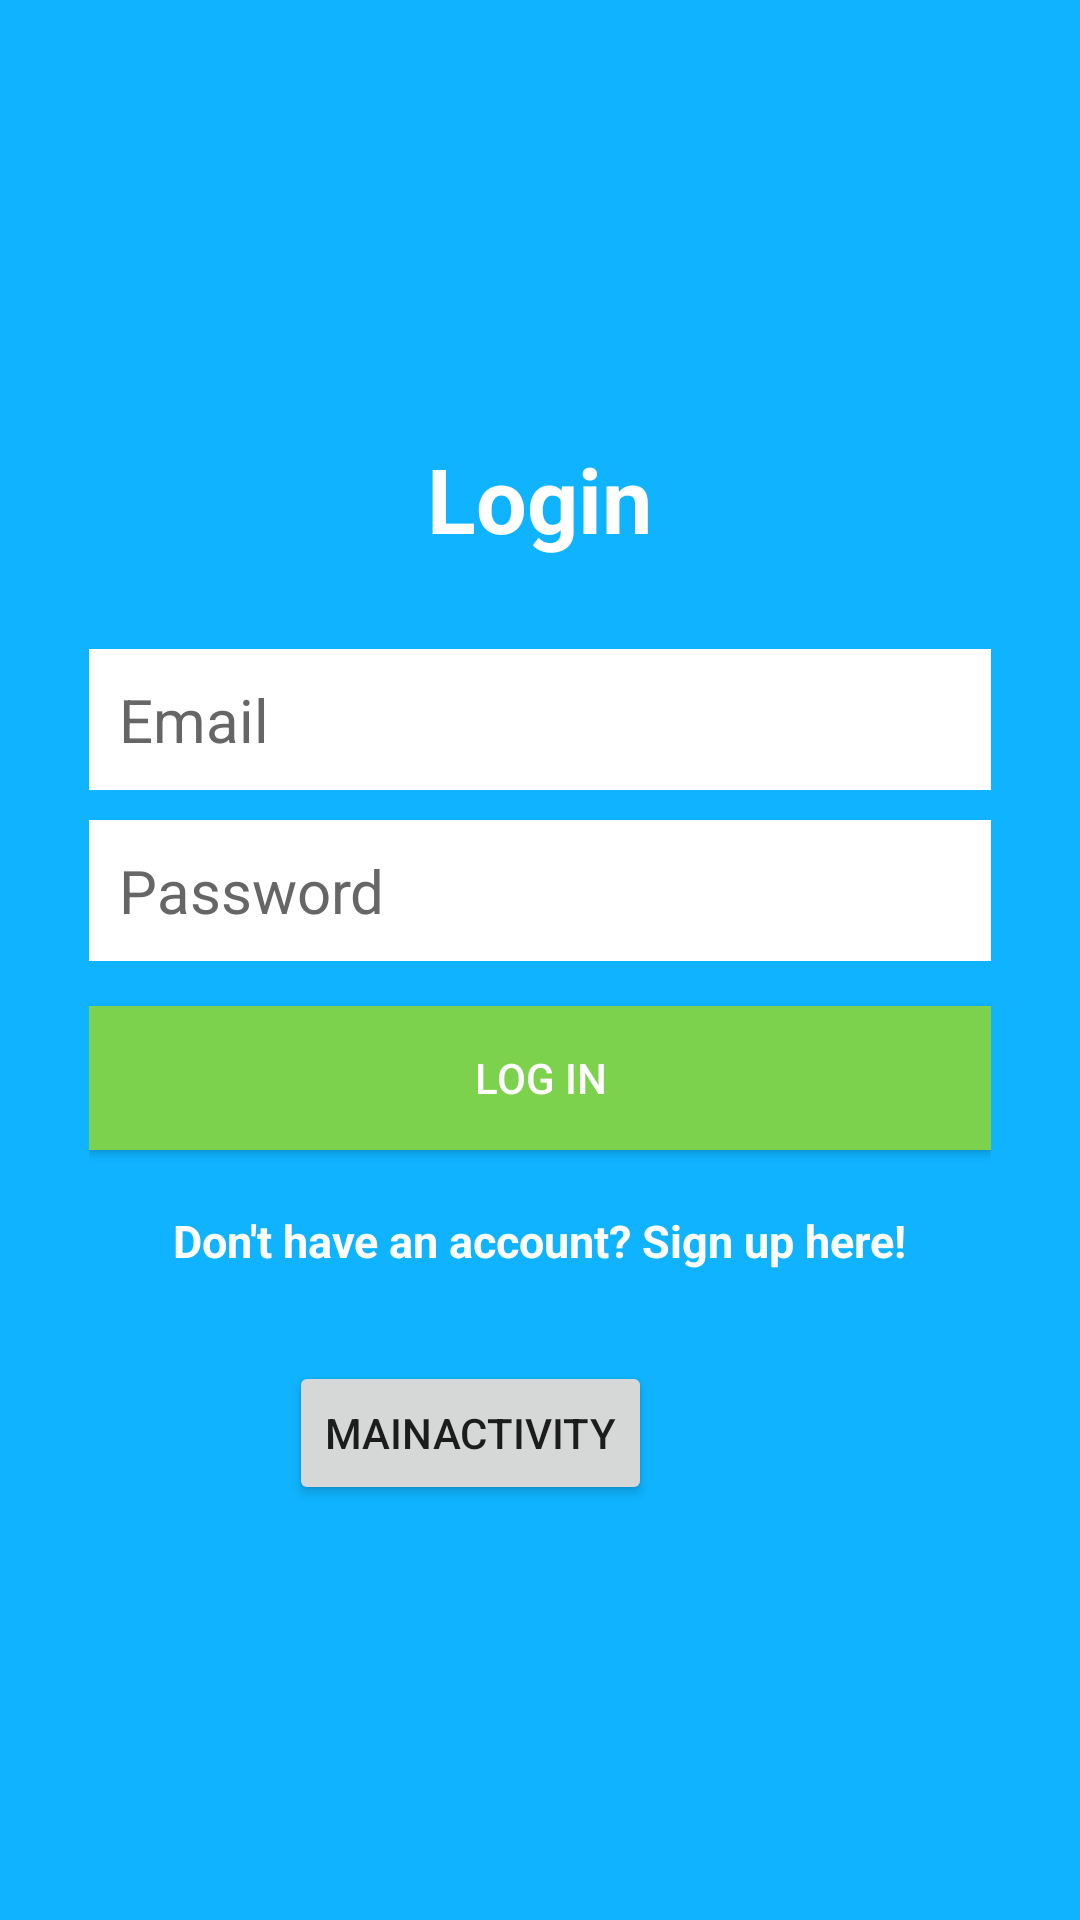

Android layout source for this screen:
<!-- AndroidManifest.xml: application theme AppTheme -->
<!-- res/layout/activity_login.xml -->
<?xml version="1.0" encoding="utf-8"?>
<RelativeLayout
    xmlns:android="http://schemas.android.com/apk/res/android"
    xmlns:tools="http://schemas.android.com/tools"
    android:layout_width="match_parent"
    android:layout_height="match_parent"
    android:paddingBottom="@dimen/activity_vertical_margin"
    android:paddingLeft="@dimen/activity_horizontal_margin"
    android:paddingRight="@dimen/activity_horizontal_margin"
    android:paddingTop="@dimen/activity_vertical_margin"
    tools:context="com.eberhealth.eberhealthprovider.ui.LoginActivity"
    android:background="@color/colorPrimary">

    <LinearLayout
        android:orientation="vertical"
        android:layout_width="match_parent"
        android:layout_height="wrap_content"
        android:padding="30dp"
        android:layout_centerVertical="true"
        android:layout_centerHorizontal="true"
        android:id="@+id/linearLayout">

        <EditText
            android:id="@+id/emailEditText"
            android:layout_width="match_parent"
            android:layout_height="wrap_content"
            android:background="@android:color/white"
            android:hint="Email"
            android:inputType="textEmailAddress"
            android:nextFocusDown="@+id/passwordEditText"
            android:padding="10dp"
            android:layout_marginBottom="10dp"
            android:textColor="@android:color/black"
            android:textColorHint="@color/colorDivider"
            android:textSize="20sp" />

        <EditText
            android:id="@+id/passwordEditText"
            android:layout_width="match_parent"
            android:layout_height="wrap_content"
            android:background="@android:color/white"
            android:hint="Password"
            android:inputType="textPassword"
            android:nextFocusDown="@+id/passwordEditText"
            android:padding="10dp"
            android:textColor="@android:color/black"
            android:textColorHint="@color/colorDivider"
            android:textSize="20sp" />


        <Button
            android:id="@+id/passwordLoginButton"
            android:layout_width="match_parent"
            android:layout_height="wrap_content"
            android:padding="10dp"
            android:text="Log in"
            android:background="@color/colorAccent"
            android:layout_marginTop="15dp"
            android:textColor="@color/colorTextIcons" />

        <TextView
            android:layout_width="wrap_content"
            android:layout_height="wrap_content"
            android:layout_marginTop="20dp"
            android:textColor="@color/colorTextIcons"
            android:textStyle="bold"
            android:textSize="15sp"
            android:text="Don't have an account? Sign up here!"
            android:id="@+id/registerTextView"
            android:layout_gravity="center_horizontal" />

    </LinearLayout>

    <TextView
        android:layout_width="wrap_content"
        android:layout_height="wrap_content"
        android:text="Login"
        android:textColor="@color/colorTextIcons"
        android:textSize="30dp"
        android:textStyle="bold"
        android:layout_above="@+id/linearLayout"
        android:layout_centerHorizontal="true"
        android:id="@+id/textView" />

    <Button
        android:layout_width="wrap_content"
        android:layout_height="wrap_content"
        android:text="MainActivity"
        android:id="@+id/button1"
        android:layout_below="@+id/linearLayout"
        android:layout_alignRight="@+id/textView"
        android:layout_alignEnd="@+id/textView" />


</RelativeLayout>
<!-- resources referenced by this layout -->
<resources>
  <color name="colorAccent">#7cd14d</color>
  <color name="colorDivider">#666666</color>
  <color name="colorPrimary">#0fb3ff</color>
  <color name="colorTextIcons">#FFFFFF</color>
      #14BEF6
  <style name="AppTheme" parent="Theme.AppCompat.Light.NoActionBar">
          
          <item name="colorPrimary">@color/colorPrimary</item>
          <item name="colorPrimaryDark">@color/colorPrimaryDark</item>
          <item name="colorAccent">@color/colorAccent</item>
      </style>
  <color name="colorPrimaryDark">#00bff0</color>
</resources>
